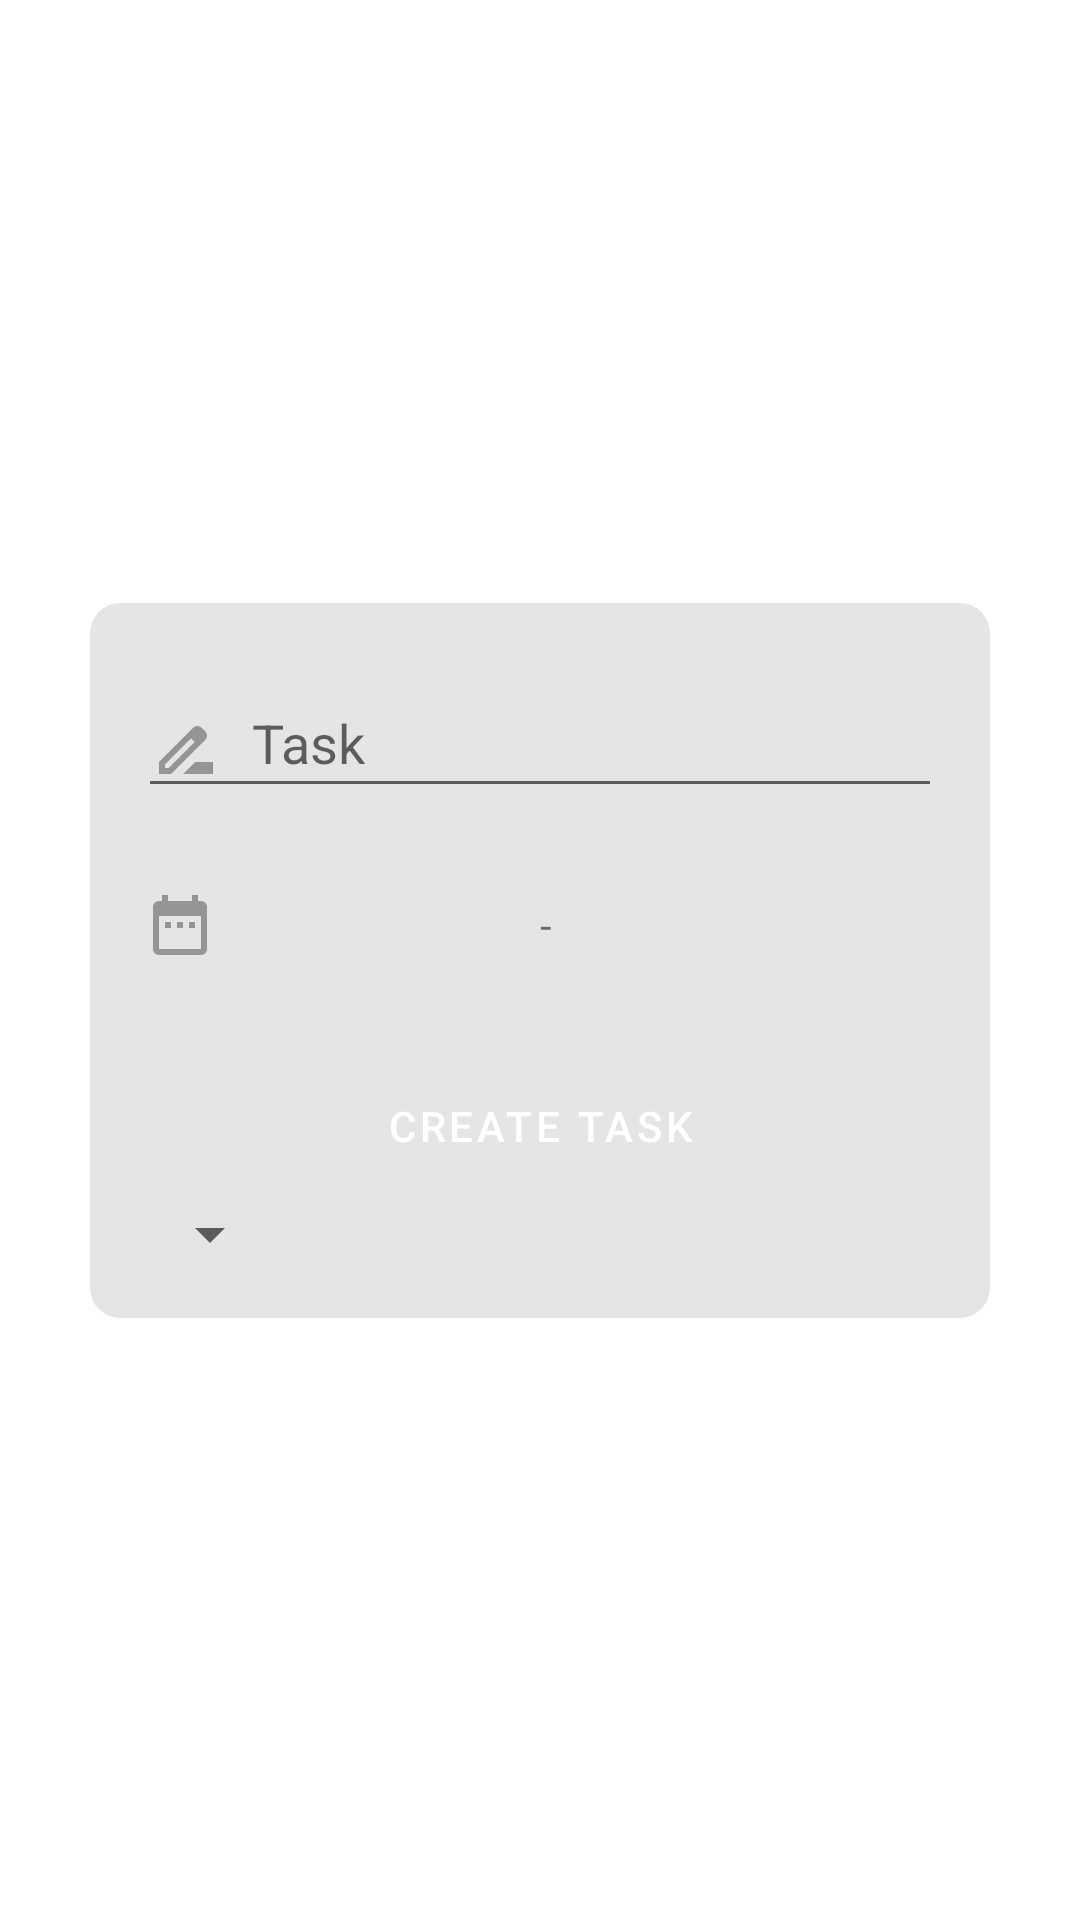

Here is an Android app screen rendered from its layout file. Give the layout XML and the strings, colors and styles it references.
<!-- AndroidManifest.xml: application theme Theme.Trackit -->
<!-- res/layout/task_popup_window.xml -->
<?xml version="1.0" encoding="utf-8"?>
<androidx.constraintlayout.widget.ConstraintLayout
    xmlns:android="http://schemas.android.com/apk/res/android"
    xmlns:app="http://schemas.android.com/apk/res-auto"
    xmlns:tools="http://schemas.android.com/tools"
    android:id="@+id/popup_window_background"
    android:layout_width="match_parent"
    android:layout_height="match_parent"
    >


    <androidx.cardview.widget.CardView
        android:id="@+id/popup_window_view_with_border"
        android:layout_width="match_parent"
        android:padding="16dp"
        android:layout_margin="30dp"
        android:layout_height="wrap_content"
        android:layout_centerHorizontal="true"
        android:layout_centerVertical="true"
        app:cardBackgroundColor="@color/light_gray"
        app:cardCornerRadius="10dp"
        app:cardElevation="0dp"
        app:cardMaxElevation="0dp"
        app:cardPreventCornerOverlap="false"
        app:layout_constraintBottom_toBottomOf="parent"
        app:layout_constraintLeft_toLeftOf="parent"
        app:layout_constraintRight_toRightOf="parent"
        app:layout_constraintTop_toTopOf="parent">
            <LinearLayout
                android:id="@+id/lin"
                android:layout_width="match_parent"
                android:layout_height="wrap_content"
                android:orientation="vertical"
                android:padding="16dp"
                >
                <com.google.android.material.textfield.TextInputLayout
                    android:id="@+id/project_name_text_input_layout"
                    android:layout_width="match_parent"
                    android:layout_height="wrap_content"
                    android:hint="Task"
                    style="@style/Widget.Design.TextInputLayout"
                    app:layout_constraintTop_toTopOf="parent"
                    app:layout_constraintStart_toStartOf="parent"
                    app:layout_constraintEnd_toEndOf="parent"
                    >
                    <com.google.android.material.textfield.TextInputEditText
                        android:id="@+id/input_task_name"
                        android:layout_width="match_parent"
                        android:layout_height="wrap_content"
                        android:inputType="text"
                        android:gravity="top"
                        android:drawableStart="@drawable/ic_baseline_drive_file_rename_outline_24"
                        android:drawablePadding="10dp"
                        />
                </com.google.android.material.textfield.TextInputLayout>

                <LinearLayout
                    android:id="@+id/date_linear_layout"
                    android:layout_width="wrap_content"
                    android:layout_height="wrap_content"
                    android:orientation="horizontal"
                    android:divider="@drawable/linear_layout_dividor_create_project"
                    android:showDividers="middle"
                    android:layout_marginTop="15dp"
                    app:layout_constraintTop_toBottomOf="@id/description_text_input_layout"
                    app:layout_constraintStart_toStartOf="parent"
                    >
                    <ImageView
                        android:layout_width="wrap_content"
                        android:layout_height="wrap_content"
                        android:src="@drawable/ic_baseline_date_range_24"
                        android:contentDescription="Date icon"
                        android:layout_gravity="center_vertical"
                        android:layout_marginLeft="2dp"
                        />
                    <Button
                        android:id="@+id/task_start_date_btn"
                        android:layout_width="wrap_content"
                        android:layout_height="wrap_content"
                        android:padding="10dp"
                        style="?attr/materialButtonOutlinedStyle"
                        android:textStyle="bold"
                        android:textColor="@color/black"
                        />
                    <TextView
                        android:layout_width="wrap_content"
                        android:layout_height="wrap_content"
                        android:text="-"
                        />
                    <Button
                        android:id="@+id/task_end_date_btn"
                        android:layout_width="wrap_content"
                        android:layout_height="wrap_content"
                        android:padding="10dp"
                        style="?attr/materialButtonOutlinedStyle"
                        android:textStyle="bold"
                        android:textColor="@color/black"
                        />
                </LinearLayout>
                <TextView
                    android:id="@+id/date_error"
                    android:layout_width="wrap_content"
                    android:layout_height="wrap_content"
                    app:layout_constraintTop_toBottomOf="@id/date_linear_layout"
                    app:layout_constraintStart_toStartOf="parent"
                    app:layout_constraintEnd_toEndOf="parent"
                    style="@style/text_sm_normal"
                    android:textColor="@color/error"
                    />

                <Button
                    android:id="@+id/create_task_btn"
                    android:layout_width="match_parent"
                    android:layout_height="wrap_content"
                    android:text="Create Task"
                    style="?attr/materialButtonStyle"
                    app:layout_constraintStart_toStartOf="parent"
                    app:layout_constraintEnd_toEndOf="parent"
                    app:layout_constraintTop_toBottomOf="@id/date_error"
                    />
                <Spinner
                    android:id="@+id/spinner"
                    android:layout_width="wrap_content"
                    android:layout_height="wrap_content"

                    />
            </LinearLayout>


    </androidx.cardview.widget.CardView>

</androidx.constraintlayout.widget.ConstraintLayout>
<!-- resources referenced by this layout -->
<resources>
  <color name="black">#FF000000</color>
  <color name="error">#FF0025</color>
  <color name="light_gray">#E5E5E5</color>
  <!-- drawable ic_baseline_date_range_24 (drawable) -->
  <vector android:height="24dp" android:tint="#959595"
      android:viewportHeight="24" android:viewportWidth="24"
      android:width="24dp" xmlns:android="http://schemas.android.com/apk/res/android">
      <path android:fillColor="@android:color/white" android:pathData="M9,11L7,11v2h2v-2zM13,11h-2v2h2v-2zM17,11h-2v2h2v-2zM19,4h-1L18,2h-2v2L8,4L8,2L6,2v2L5,4c-1.11,0 -1.99,0.9 -1.99,2L3,20c0,1.1 0.89,2 2,2h14c1.1,0 2,-0.9 2,-2L21,6c0,-1.1 -0.9,-2 -2,-2zM19,20L5,20L5,9h14v11z"/>
  </vector>
  <!-- drawable ic_baseline_drive_file_rename_outline_24 (drawable) -->
  <vector android:height="24dp" android:tint="#959595"
      android:viewportHeight="24" android:viewportWidth="24"
      android:width="24dp" xmlns:android="http://schemas.android.com/apk/res/android">
      <path android:fillColor="@android:color/white" android:pathData="M18.41,5.8L17.2,4.59c-0.78,-0.78 -2.05,-0.78 -2.83,0l-2.68,2.68L3,15.96V20h4.04l8.74,-8.74 2.63,-2.63c0.79,-0.78 0.79,-2.05 0,-2.83zM6.21,18H5v-1.21l8.66,-8.66 1.21,1.21L6.21,18zM11,20l4,-4h6v4H11z"/>
  </vector>
  <!-- drawable linear_layout_dividor_create_project (drawable) -->
  <?xml version="1.0" encoding="utf-8"?>
  <shape xmlns:android="http://schemas.android.com/apk/res/android" >
      <size android:width="10dp"/>
      <solid android:color="#00000000"/>
  </shape>
  <style name="text_sm_normal" parent="TextAppearance.AppCompat">
          <item name="android:fontFamily">@font/robotolight</item>
          <item name="android:textSize">14sp</item>
      </style>
  <style name="Theme.Trackit" parent="Theme.MaterialComponents.DayNight.NoActionBar">
          
          <item name="colorPrimary">@color/blue_main</item>
          <item name="colorPrimaryVariant">@color/blue_main</item>
          <item name="colorOnPrimary">@color/white</item>
          
          <item name="colorSecondary">@color/blue_main</item>
          <item name="colorSecondaryVariant">@color/teal_700</item>
          <item name="colorOnSecondary">@color/black</item>
  
          
          <item name="android:statusBarColor">?attr/colorPrimaryVariant</item>
          <item name="android:datePickerMode">@string/spinner</item>
  
          
      </style>
  <color name="blue_main">#197BDD</color>
  <color name="white">#FFFFFFFF</color>
  <color name="teal_700">#FF018786</color>
  <string name="spinner">spinner</string>
</resources>
